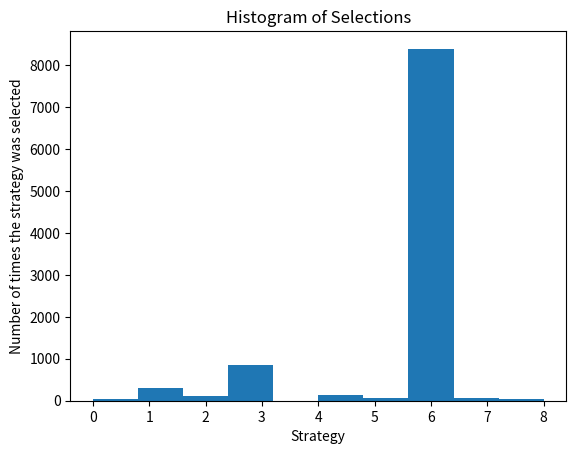

Reproduce this figure in Python.
#MIT License

#Copyright (c) 2019 Packt

#Permission is hereby granted, free of charge, to any person obtaining a copy
#of this software and associated documentation files (the "Software"), to deal
#in the Software without restriction, including without limitation the rights
#to use, copy, modify, merge, publish, distribute, sublicense, and/or sell
#copies of the Software, and to permit persons to whom the Software is
#furnished to do so, subject to the following conditions:

#The above copyright notice and this permission notice shall be included in all
#copies or substantial portions of the Software.

#THE SOFTWARE IS PROVIDED "AS IS", WITHOUT WARRANTY OF ANY KIND, EXPRESS OR
#IMPLIED, INCLUDING BUT NOT LIMITED TO THE WARRANTIES OF MERCHANTABILITY,
#FITNESS FOR A PARTICULAR PURPOSE AND NONINFRINGEMENT. IN NO EVENT SHALL THE
#AUTHORS OR COPYRIGHT HOLDERS BE LIABLE FOR ANY CLAIM, DAMAGES OR OTHER
#LIABILITY, WHETHER IN AN ACTION OF CONTRACT, TORT OR OTHERWISE, ARISING FROM,
#OUT OF OR IN CONNECTION WITH THE SOFTWARE OR THE USE OR OTHER DEALINGS IN THE
#SOFTWARE.

# AI for Sales & Advertizing - Sell like the Wolf of AI Street

# Importing the libraries
import numpy as np
import matplotlib.pyplot as plt
import random

# Setting the parameters
N = 10000
d = 9

# Building the environment inside a simulation
conversion_rates = [0.05,0.13,0.09,0.16,0.11,0.04,0.20,0.08,0.01]
X = np.array(np.zeros([N,d]))
for i in range(N):
    for j in range(d):
        if np.random.rand() <= conversion_rates[j]:
            X[i,j] = 1

# Implementing Random Selection and Thompson Sampling
strategies_selected_rs = []
strategies_selected_ts = []
total_reward_rs = 0
total_reward_ts = 0
numbers_of_rewards_1 = [0] * d
numbers_of_rewards_0 = [0] * d
for n in range(0, N):
    # Random Selection
    strategy_rs = random.randrange(d)
    strategies_selected_rs.append(strategy_rs)
    reward_rs = X[n, strategy_rs]
    total_reward_rs = total_reward_rs + reward_rs
    # Thompson Sampling
    strategy_ts = 0
    max_random = 0
    for i in range(0, d):
        random_beta = random.betavariate(numbers_of_rewards_1[i] + 1, numbers_of_rewards_0[i] + 1)
        if random_beta > max_random:
            max_random = random_beta
            strategy_ts = i
    reward_ts = X[n, strategy_ts]
    if reward_ts == 1:
        numbers_of_rewards_1[strategy_ts] = numbers_of_rewards_1[strategy_ts] + 1
    else:
        numbers_of_rewards_0[strategy_ts] = numbers_of_rewards_0[strategy_ts] + 1
    strategies_selected_ts.append(strategy_ts)
    total_reward_ts = total_reward_ts + reward_ts

# Computing the Relative Return
relative_return = (total_reward_ts - total_reward_rs) / total_reward_rs * 100
print("Relative Return: {:.0f} %".format(relative_return))

# Plotting the Histogram of Selections
plt.hist(strategies_selected_ts)
plt.title('Histogram of Selections')
plt.xlabel('Strategy')
plt.ylabel('Number of times the strategy was selected')
plt.show()
